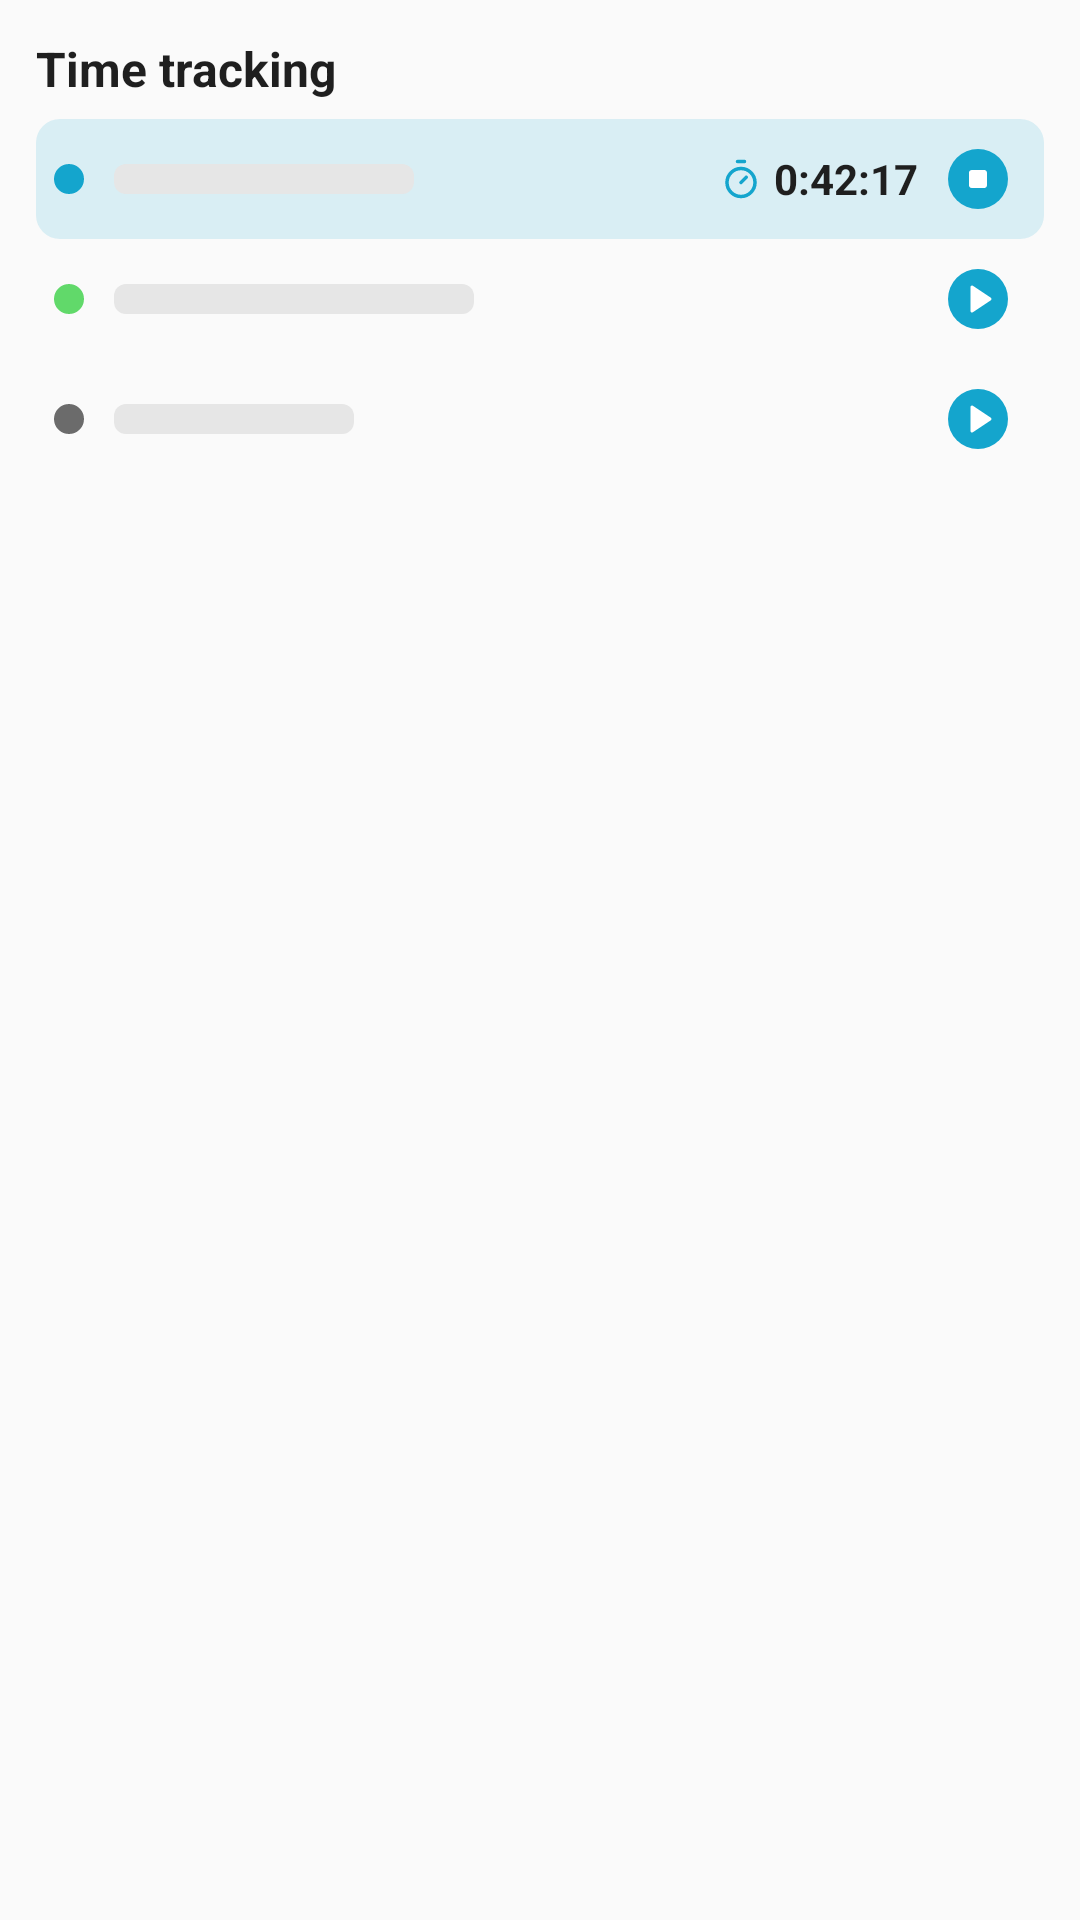

Reconstruct the res/layout file that produces this screen, plus the resources it refers to.
<!-- AndroidManifest.xml: application theme AppTheme -->
<!-- res/layout/widget_time_tracking_preview.xml -->
<?xml version="1.0" encoding="utf-8"?>
<LinearLayout xmlns:android="http://schemas.android.com/apk/res/android"
    xmlns:tools="http://schemas.android.com/tools"
    android:layout_width="match_parent"
    android:layout_height="match_parent"
    android:background="@drawable/widget_background"
    android:orientation="vertical"
    android:padding="12dp">

    <TextView
        android:layout_width="match_parent"
        android:layout_height="wrap_content"
        android:paddingBottom="6dp"
        android:singleLine="true"
        android:text="@string/widget_time_tracking_name"
        android:textColor="@color/widget_text"
        android:textSize="16sp"
        android:textStyle="bold" />

    <LinearLayout
        android:layout_width="match_parent"
        android:layout_height="40dp"
        android:gravity="center_vertical"
        android:orientation="horizontal"
        android:paddingStart="6dp"
        android:paddingEnd="2dp"
        android:background="@drawable/widget_running_background">

        <ImageView
            android:layout_width="10dp"
            android:layout_height="10dp"
            android:layout_marginEnd="10dp"
            android:importantForAccessibility="no"
            android:src="@drawable/widget_color_dot"
            android:tint="@color/widget_accent" />

        <FrameLayout
            android:layout_width="100dp"
            android:layout_height="10dp"
            android:background="@drawable/widget_placeholder_bar" />

        <FrameLayout
            android:layout_width="0dp"
            android:layout_height="0dp"
            android:layout_weight="1" />

        <ImageView
            android:layout_width="14dp"
            android:layout_height="14dp"
            android:layout_marginEnd="4dp"
            android:importantForAccessibility="no"
            android:src="@drawable/ic_widget_timer" />

        <TextView
            android:layout_width="wrap_content"
            android:layout_height="wrap_content"
            android:singleLine="true"
            android:text="0:42:17"
            tools:ignore="HardcodedText"
            android:textColor="@color/widget_text"
            android:textSize="14sp"
            android:textStyle="bold" />

        <ImageView
            android:layout_width="40dp"
            android:layout_height="40dp"
            android:padding="8dp"
            android:importantForAccessibility="no"
            android:src="@drawable/ic_widget_stop" />
    </LinearLayout>

    <LinearLayout
        android:layout_width="match_parent"
        android:layout_height="40dp"
        android:gravity="center_vertical"
        android:orientation="horizontal"
        android:paddingStart="6dp"
        android:paddingEnd="2dp">

        <ImageView
            android:layout_width="10dp"
            android:layout_height="10dp"
            android:layout_marginEnd="10dp"
            android:importantForAccessibility="no"
            android:src="@drawable/widget_color_dot"
            android:tint="@color/solyto_green" />

        <FrameLayout
            android:layout_width="120dp"
            android:layout_height="10dp"
            android:background="@drawable/widget_placeholder_bar" />

        <FrameLayout
            android:layout_width="0dp"
            android:layout_height="0dp"
            android:layout_weight="1" />

        <ImageView
            android:layout_width="40dp"
            android:layout_height="40dp"
            android:padding="8dp"
            android:importantForAccessibility="no"
            android:src="@drawable/ic_widget_play" />
    </LinearLayout>

    <LinearLayout
        android:layout_width="match_parent"
        android:layout_height="40dp"
        android:gravity="center_vertical"
        android:orientation="horizontal"
        android:paddingStart="6dp"
        android:paddingEnd="2dp">

        <ImageView
            android:layout_width="10dp"
            android:layout_height="10dp"
            android:layout_marginEnd="10dp"
            android:importantForAccessibility="no"
            android:src="@drawable/widget_color_dot"
            android:tint="@color/widget_text_secondary" />

        <FrameLayout
            android:layout_width="80dp"
            android:layout_height="10dp"
            android:background="@drawable/widget_placeholder_bar" />

        <FrameLayout
            android:layout_width="0dp"
            android:layout_height="0dp"
            android:layout_weight="1" />

        <ImageView
            android:layout_width="40dp"
            android:layout_height="40dp"
            android:padding="8dp"
            android:importantForAccessibility="no"
            android:src="@drawable/ic_widget_play" />
    </LinearLayout>
</LinearLayout>
<!-- resources referenced by this layout -->
<resources>
  <color name="solyto_green">#61D96A</color>
  <color name="widget_accent">@color/solyto_lightblue</color>
  <color name="widget_text">#1F1F1F</color>
  <color name="widget_text_secondary">#6B6B6B</color>
  <!-- drawable ic_widget_play (drawable) -->
  <?xml version="1.0" encoding="utf-8"?>
  <vector xmlns:android="http://schemas.android.com/apk/res/android"
      android:width="24dp"
      android:height="24dp"
      android:viewportWidth="24"
      android:viewportHeight="24">
      <path
          android:fillColor="@color/widget_accent"
          android:pathData="M12,2a10,10 0,1 0,0 20a10,10 0,1 0,0 -20z" />
      <path
          android:fillColor="@color/widget_background"
          android:pathData="M10,8l6,4l-6,4z"
          android:strokeWidth="1"
          android:strokeColor="@color/widget_background"
          android:strokeLineJoin="round" />
  </vector>
  <!-- drawable ic_widget_stop (drawable) -->
  <?xml version="1.0" encoding="utf-8"?>
  <vector xmlns:android="http://schemas.android.com/apk/res/android"
      android:width="24dp"
      android:height="24dp"
      android:viewportWidth="24"
      android:viewportHeight="24">
      <path
          android:fillColor="@color/widget_accent"
          android:pathData="M12,2a10,10 0,1 0,0 20a10,10 0,1 0,0 -20z" />
      <path
          android:fillColor="@color/widget_background"
          android:pathData="M10,9h4a1,1 0,0 1,1 1v4a1,1 0,0 1,-1 1h-4a1,1 0,0 1,-1 -1v-4a1,1 0,0 1,1 -1z" />
  </vector>
  <!-- drawable ic_widget_timer (drawable) -->
  <?xml version="1.0" encoding="utf-8"?>
  <vector xmlns:android="http://schemas.android.com/apk/res/android"
      android:width="24dp"
      android:height="24dp"
      android:viewportWidth="24"
      android:viewportHeight="24">
      <path
          android:pathData="M10,2h4M12,14l3,-3M12,6a8,8 0,1 0,0 16a8,8 0,1 0,0 -16z"
          android:strokeWidth="2"
          android:strokeColor="@color/widget_accent"
          android:strokeLineCap="round"
          android:strokeLineJoin="round" />
  </vector>
  <!-- drawable widget_color_dot (drawable) -->
  <?xml version="1.0" encoding="utf-8"?>
  <shape xmlns:android="http://schemas.android.com/apk/res/android" android:shape="oval">
      <solid android:color="#FFFFFF" />
      <size
          android:width="10dp"
          android:height="10dp" />
  </shape>
  <!-- drawable widget_placeholder_bar (drawable) -->
  <?xml version="1.0" encoding="utf-8"?>
  <shape xmlns:android="http://schemas.android.com/apk/res/android" android:shape="rectangle">
      <solid android:color="@color/widget_divider" />
      <corners android:radius="4dp" />
  </shape>
  <!-- drawable widget_running_background (drawable) -->
  <?xml version="1.0" encoding="utf-8"?>
  <shape xmlns:android="http://schemas.android.com/apk/res/android" android:shape="rectangle">
      <solid android:color="@color/widget_running" />
      <corners android:radius="8dp" />
  </shape>
  <string name="widget_time_tracking_name">Time tracking</string>
  <style name="AppTheme" parent="Theme.AppCompat.Light.DarkActionBar">
          
          <item name="colorPrimary">@color/colorPrimary</item>
          <item name="colorPrimaryDark">@color/colorPrimaryDark</item>
          <item name="colorAccent">@color/colorAccent</item>
      </style>
  <color name="solyto_lightblue">#14A5CD</color>
  <color name="widget_background">@color/solyto_bg_light</color>
  <color name="widget_divider">#E6E6E6</color>
  <color name="widget_running">#2414A5CD</color>
  <color name="solyto_bg_light">#FFFFFF</color>
  <!-- not gathered from this repository: default colours our renderer supplied (Android Studio template values) -->
  <color name="colorPrimary">#FF6200EE</color>
  <color name="colorPrimaryDark">#FF3700B3</color>
  <color name="colorAccent">#FF03DAC5</color>
</resources>
